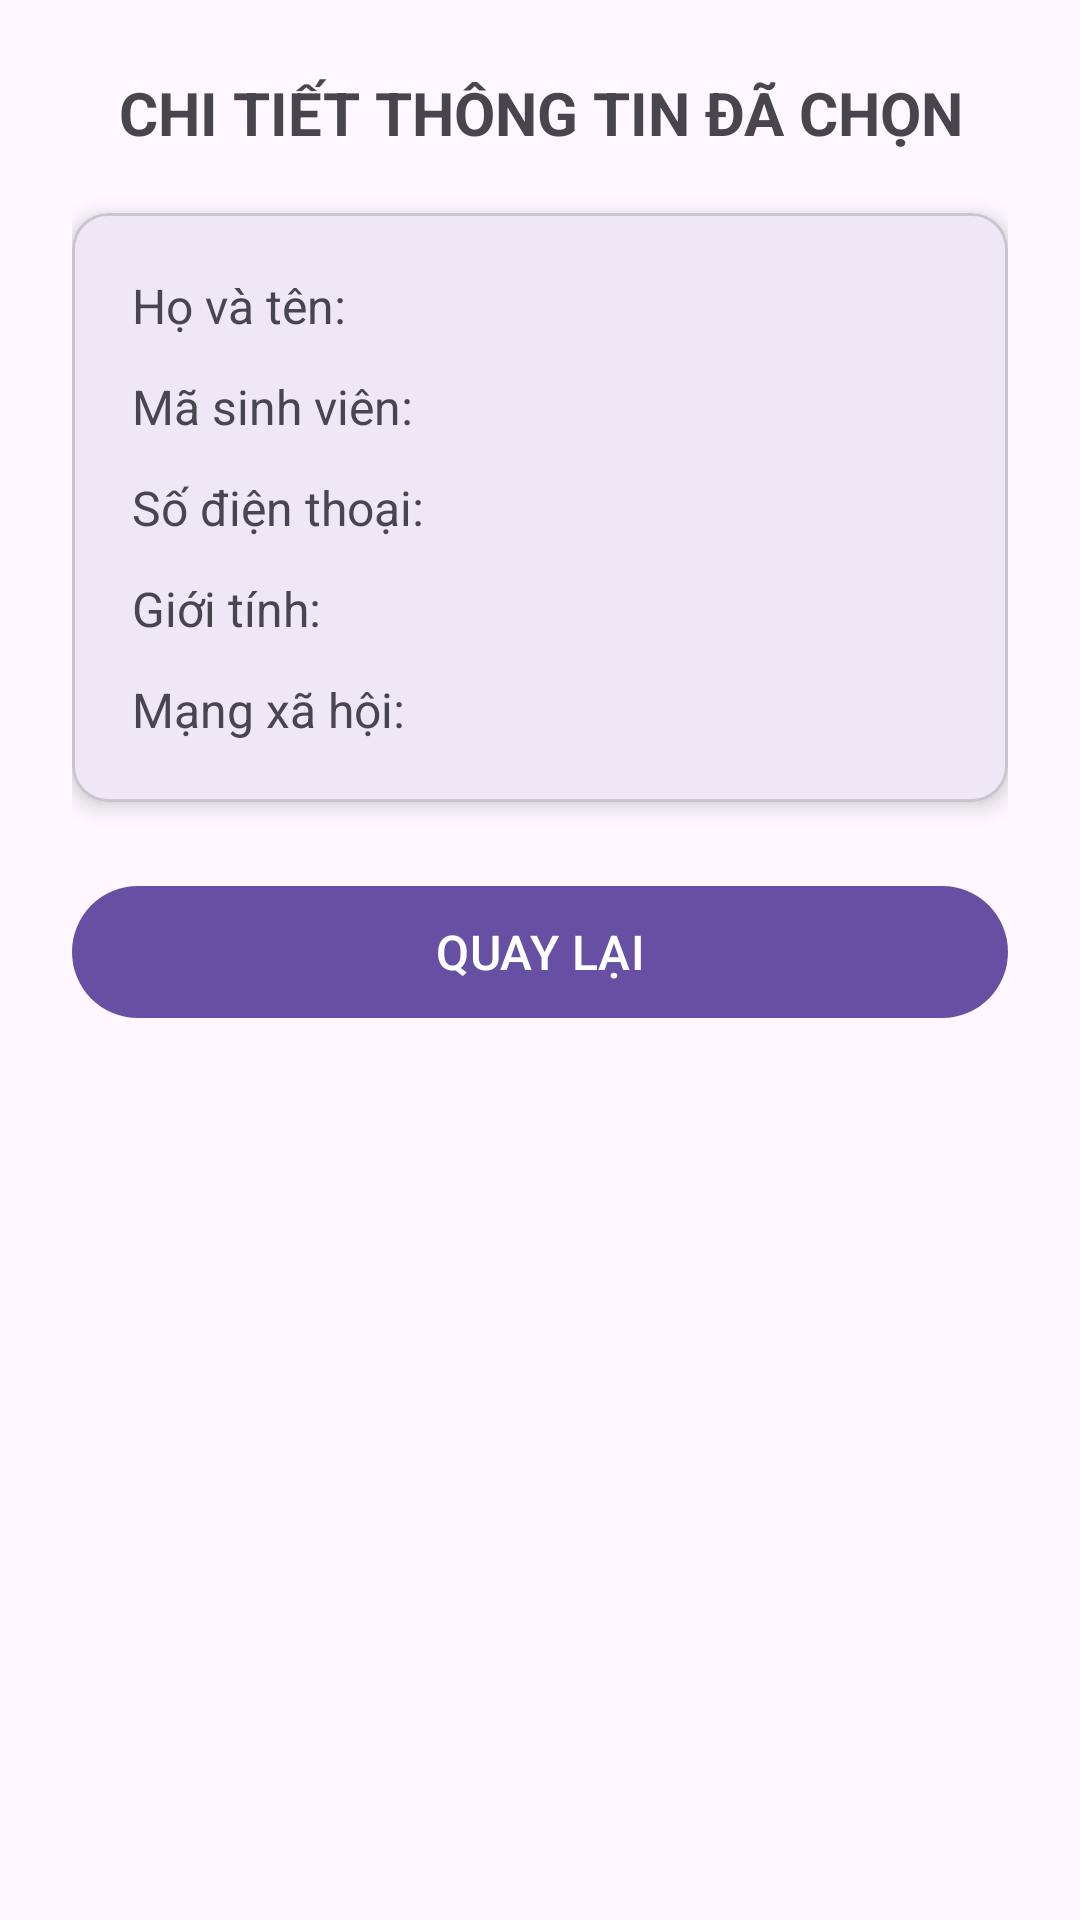

Here is an Android app screen rendered from its layout file. Give the layout XML and the strings, colors and styles it references.
<!-- AndroidManifest.xml: application theme Theme.Event_Ex -->
<!-- res/layout/activity_detail.xml -->
<?xml version="1.0" encoding="utf-8"?>
<LinearLayout xmlns:android="http://schemas.android.com/apk/res/android"
    xmlns:app="http://schemas.android.com/apk/res-auto"
    android:layout_width="match_parent"
    android:layout_height="match_parent"
    android:orientation="vertical"
    android:padding="24dp">

    <TextView
        android:layout_width="match_parent"
        android:layout_height="wrap_content"
        android:layout_marginBottom="20dp"
        android:gravity="center"
        android:text="CHI TIẾT THÔNG TIN ĐÃ CHỌN"
        android:textSize="20sp"
        android:textStyle="bold" />

    <com.google.android.material.card.MaterialCardView
        android:layout_width="match_parent"
        android:layout_height="wrap_content"
        app:cardCornerRadius="12dp"
        app:cardElevation="4dp"
        app:contentPadding="20dp">

        <LinearLayout
            android:layout_width="match_parent"
            android:layout_height="wrap_content"
            android:orientation="vertical">

            <TextView
                android:id="@+id/tvDetailName"
                android:layout_width="match_parent"
                android:layout_height="wrap_content"
                android:layout_marginBottom="12dp"
                android:text="Họ và tên:"
                android:textSize="16sp" />

            <TextView
                android:id="@+id/tvDetailStudentId"
                android:layout_width="match_parent"
                android:layout_height="wrap_content"
                android:layout_marginBottom="12dp"
                android:text="Mã sinh viên:"
                android:textSize="16sp" />

            <TextView
                android:id="@+id/tvDetailPhone"
                android:layout_width="match_parent"
                android:layout_height="wrap_content"
                android:layout_marginBottom="12dp"
                android:text="Số điện thoại:"
                android:textSize="16sp" />

            <TextView
                android:id="@+id/tvDetailGender"
                android:layout_width="match_parent"
                android:layout_height="wrap_content"
                android:layout_marginBottom="12dp"
                android:text="Giới tính:"
                android:textSize="16sp" />

            <TextView
                android:id="@+id/tvDetailSocial"
                android:layout_width="match_parent"
                android:layout_height="wrap_content"
                android:text="Mạng xã hội:"
                android:textSize="16sp" />
        </LinearLayout>
    </com.google.android.material.card.MaterialCardView>

    <com.google.android.material.button.MaterialButton
        android:id="@+id/btnBack"
        android:layout_width="match_parent"
        android:layout_height="52dp"
        android:layout_marginTop="24dp"
        android:text="QUAY LẠI"
        android:textSize="16sp" />

</LinearLayout>
<!-- resources referenced by this layout -->
<resources>
  <style name="Theme.Event_Ex" parent="Base.Theme.Event_Ex" />
  <style name="Base.Theme.Event_Ex" parent="Theme.Material3.DayNight.NoActionBar">
          
          
      </style>
</resources>
